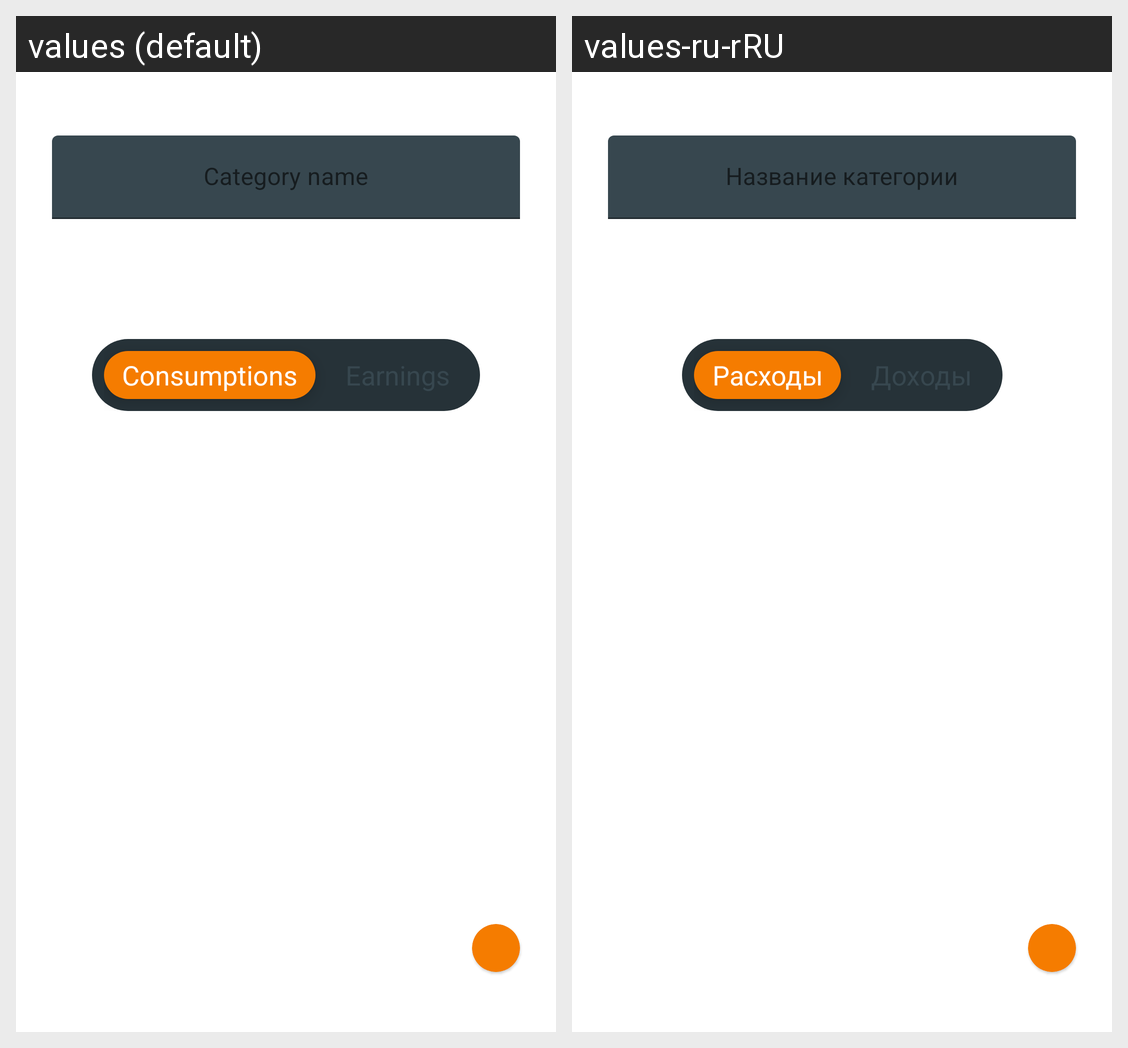

Locale-by-locale string values for the Android screen shown in this grid:
Android screen res/layout/fragment_new_category_adding.xml rendered under 2 locales, left to right: values (default), values-ru-rRU. Device: Nexus 5 (rendered at 1080×1920; each locale shown at half size, 540×960, under a caption strip naming it); theme Theme.Monacco.
Strings drawn on this screen, with the default value and each locale's value (text and hints the layout hard-codes, and strings that could not be matched under every locale, appear in the picture but are not listed):

category_name
  values: Category name
  values-ru-rRU: Название категории

header_consumptions
  values: Consumptions
  values-ru-rRU: Расходы
